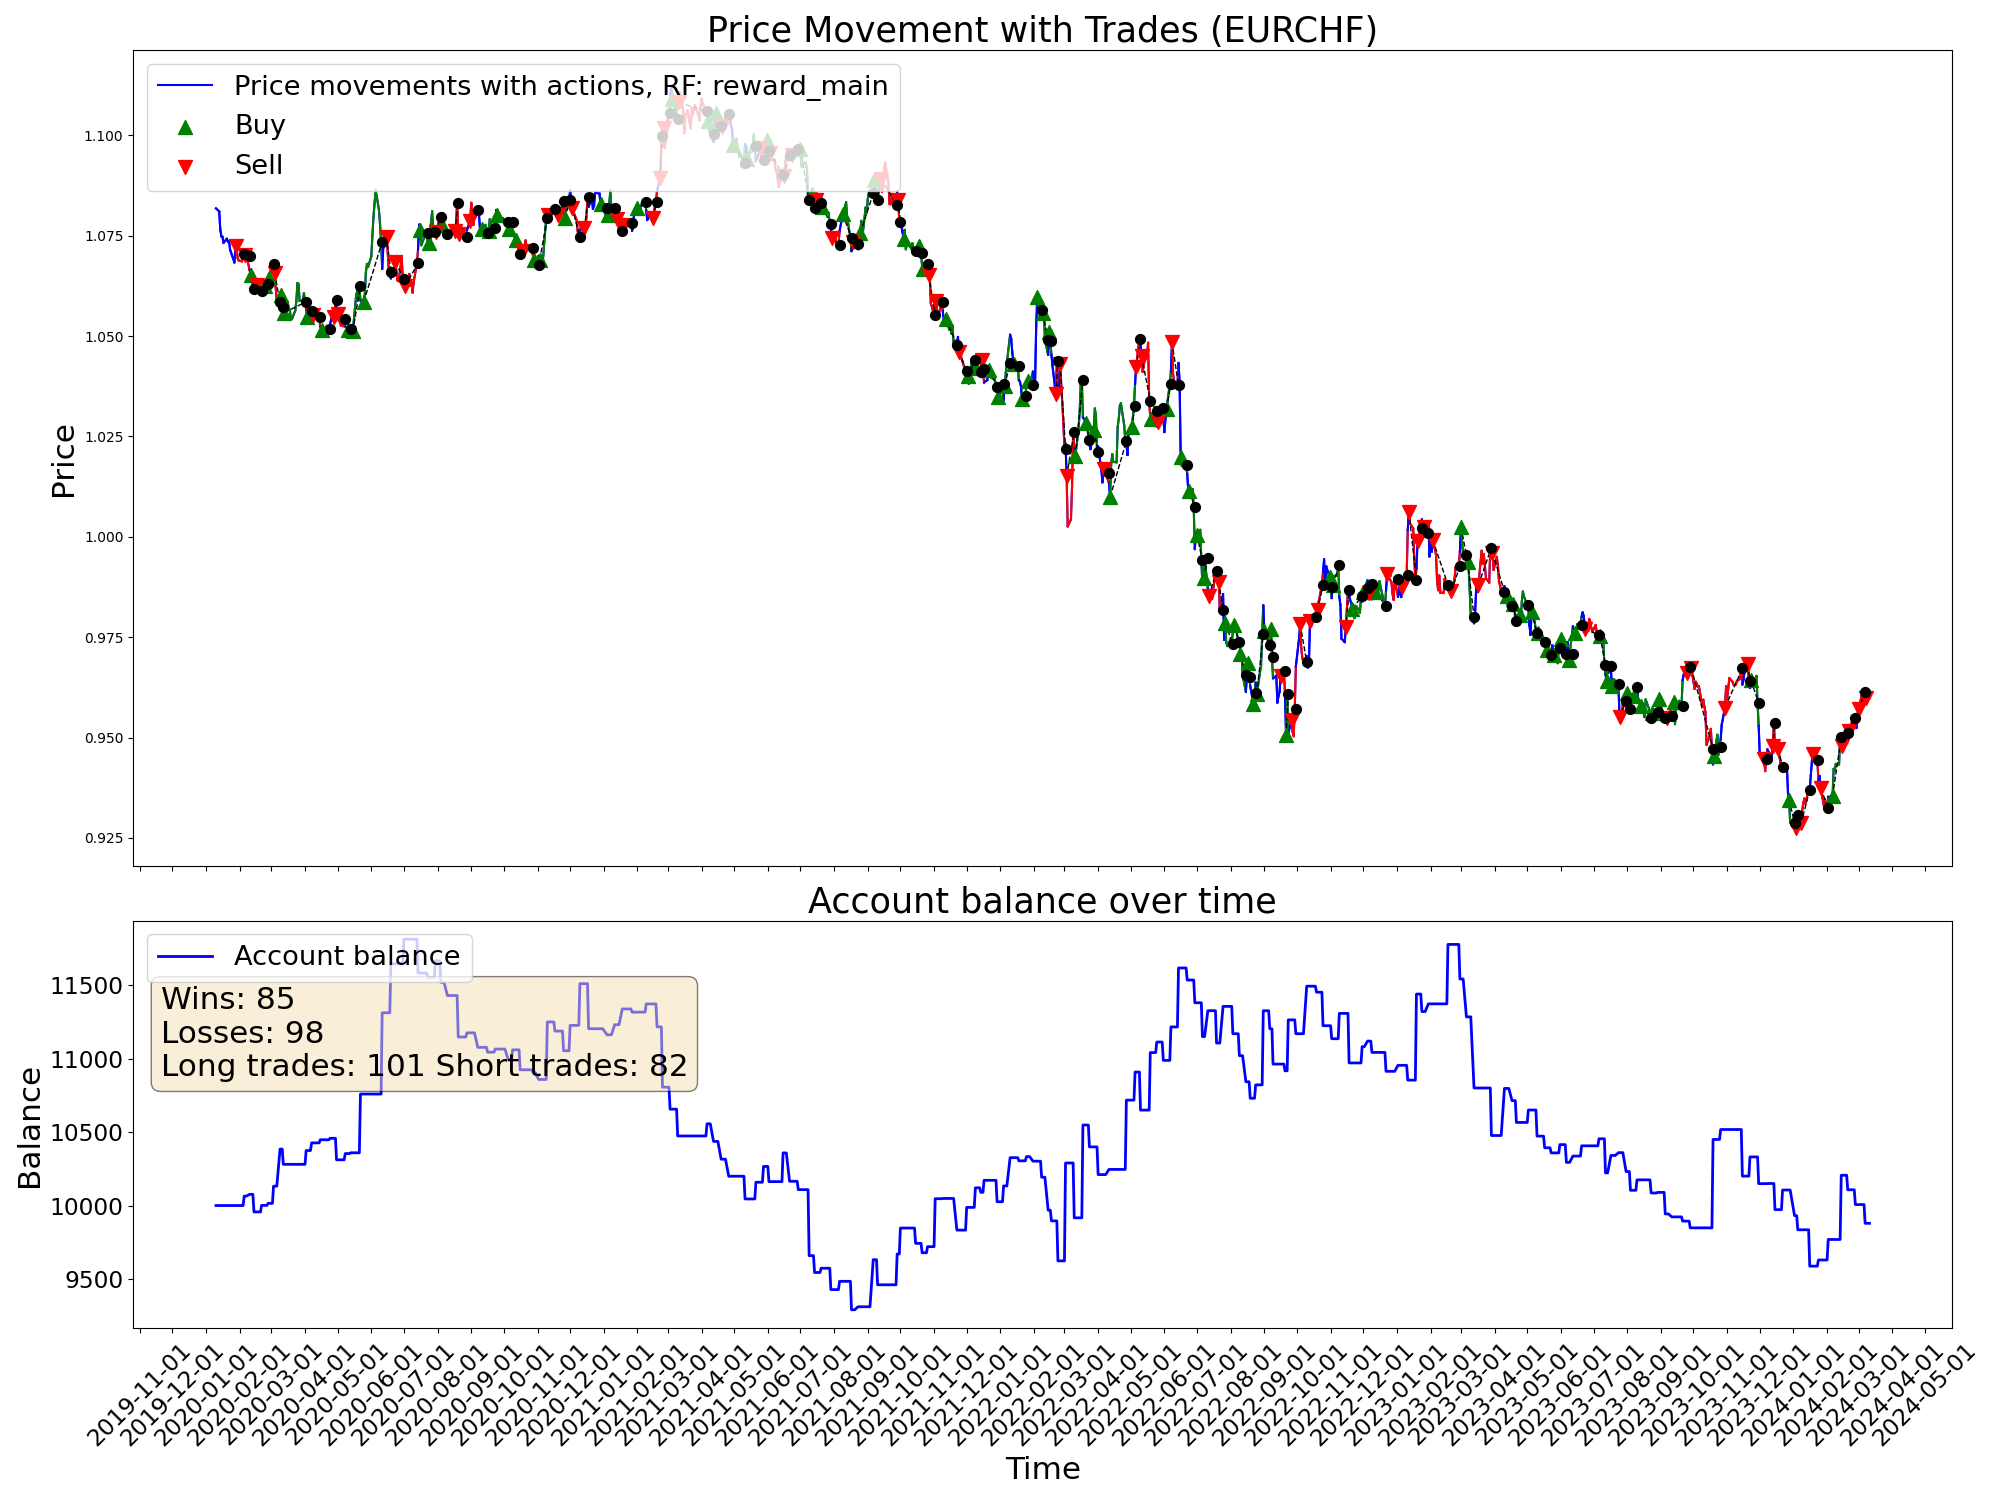

Data behind this chart, as committed beside it:
time, open, high, low, close, tick_volume, actDir, actRisk, eReward, eAccBalance, eWins, eLosses, pType, pOpenPrice, pSLPrice, pTPPrice, pProfit
2020-01-10, 1.081, 1.083, 1.08, 1.082, 33600, 0.0, 0.0, 0.0, 10000, 0, 0, 0, 0.0, 0.0, 0.0, 0.0
2020-01-13, 1.081, 1.083, 1.08, 1.081, 31740, 0.0, 0.0, 0.0, 10000, 0, 0, 0, 0.0, 0.0, 0.0, 0.0
2020-01-14, 1.08, 1.082, 1.076, 1.076, 39278, 0.0, 0.0, 0.0, 10000, 0, 0, 0, 0.0, 0.0, 0.0, 0.0
2020-01-15, 1.076, 1.078, 1.074, 1.075, 39689, 0.0, 0.0, 0.0, 10000, 0, 0, 0, 0.0, 0.0, 0.0, 0.0
2020-01-16, 1.075, 1.076, 1.073, 1.075, 36565, 0.0, 0.0, 0.0, 10000, 0, 0, 0, 0.0, 0.0, 0.0, 0.0
2020-01-17, 1.074, 1.076, 1.073, 1.073, 33214, 0.0, 0.0, 0.0, 10000, 0, 0, 0, 0.0, 0.0, 0.0, 0.0
2020-01-20, 1.073, 1.075, 1.073, 1.074, 22238, 0.0, 0.0, 0.0, 10000, 0, 0, 0, 0.0, 0.0, 0.0, 0.0
2020-01-21, 1.074, 1.075, 1.073, 1.074, 36227, 0.0, 0.0, 0.0, 10000, 0, 0, 0, 0.0, 0.0, 0.0, 0.0
2020-01-22, 1.073, 1.079, 1.073, 1.074, 36865, 0.0, 0.0, 0.0, 10000, 0, 0, 0, 0.0, 0.0, 0.0, 0.0
2020-01-23, 1.074, 1.075, 1.07, 1.072, 42441, 0.0, 0.0, 0.0, 10000, 0, 0, 0, 0.0, 0.0, 0.0, 0.0
2020-01-24, 1.071, 1.072, 1.07, 1.071, 34949, 0.0, 0.0, 0.0, 10000, 0, 0, 0, 0.0, 0.0, 0.0, 0.0
2020-01-27, 1.07, 1.072, 1.068, 1.068, 40731, -0.4292, -0.4292, 0.0, 10000, 0, 0, 0, 1.068, 1.078, 0.0, 0.0
2020-01-28, 1.068, 1.073, 1.067, 1.072, 30542, -0.678, -0.678, 0.0, 10000, 0, 0, 2, 1.072, 1.082, 0.0, 0.0
2020-01-29, 1.072, 1.074, 1.071, 1.072, 32374, -1.0, -1.0, 0.0, 10000, 0, 0, 2, 1.072, 1.082, 0.0, 0.0
2020-01-30, 1.072, 1.072, 1.068, 1.069, 43318, -0.5926, -0.5926, 0.0, 10000, 0, 0, 2, 1.072, 1.082, 0.0, 0.0
2020-01-31, 1.069, 1.071, 1.068, 1.069, 43896, -1.0, -1.0, 0.0, 10000, 0, 0, 2, 1.072, 1.082, 0.0, 0.0
2020-02-03, 1.068, 1.069, 1.066, 1.069, 43432, 0.162, 0.162, 0.0, 10000, 0, 0, 2, 1.072, 1.082, 0.0, 0.0
2020-02-04, 1.068, 1.072, 1.068, 1.071, 40335, -0.8696, -0.8696, 0.0, 10000, 0, 0, 2, 1.072, 1.082, 0.0, 0.0
2020-02-05, 1.07, 1.073, 1.069, 1.071, 43346, 0.7648, 0.7648, 0.0, 10064, 1, 0, 0, 0.0, 0.0, 0.0, 64.18
2020-02-06, 1.071, 1.072, 1.07, 1.07, 37089, -1.0, -1.0, 0.0, 10064, 1, 0, 2, 1.07, 1.073, 0.0, 0.0
2020-02-07, 1.07, 1.071, 1.068, 1.07, 43492, -0.1608, -0.1608, 0.0, 10064, 1, 0, 2, 1.07, 1.073, 0.0, 0.0
2020-02-10, 1.069, 1.071, 1.066, 1.066, 41473, 1.0, 1.0, 0.0, 10076, 2, 0, 0, 0.0, 0.0, 0.0, 12.07
2020-02-11, 1.066, 1.068, 1.065, 1.065, 38764, 0.5619, 0.5619, 0.0, 10076, 2, 0, 1, 1.065, 1.057, 0.0, 0.0
2020-02-12, 1.065, 1.066, 1.063, 1.064, 41481, 0.1743, 0.1743, 0.0, 10076, 2, 0, 1, 1.065, 1.057, 0.0, 0.0
2020-02-13, 1.064, 1.064, 1.061, 1.062, 44426, 0.4945, 0.4945, 0.0, 10076, 2, 0, 1, 1.065, 1.057, 0.0, 0.0
2020-02-14, 1.062, 1.065, 1.061, 1.064, 31089, -0.937, -0.937, 0.0, 9957, 2, 1, 0, 0.0, 0.0, 0.0, -119.7
2020-02-17, 1.064, 1.065, 1.063, 1.063, 23765, -1.0, -1.0, 0.0, 9957, 2, 1, 2, 1.063, 1.067, 0.0, 0.0
2020-02-18, 1.063, 1.063, 1.061, 1.061, 37504, -0.1294, -0.1294, 0.0, 9957, 2, 1, 2, 1.063, 1.067, 0.0, 0.0
2020-02-19, 1.061, 1.063, 1.061, 1.063, 36894, -0.1397, -0.1397, 0.0, 9957, 2, 1, 2, 1.063, 1.067, 0.0, 0.0
2020-02-20, 1.063, 1.063, 1.061, 1.061, 53205, 0.5642, 0.5642, 0.0, 9957, 2, 1, 2, 1.063, 1.067, 0.0, 0.0
2020-02-21, 1.061, 1.062, 1.061, 1.061, 47684, 1.0, 1.0, 0.0, 10001, 3, 1, 0, 0.0, 0.0, 0.0, 44.71
2020-02-24, 1.061, 1.063, 1.059, 1.062, 64290, 0.9245, 0.9245, 0.0, 10001, 3, 1, 1, 1.062, 1.053, 0.0, 0.0
2020-02-25, 1.062, 1.064, 1.059, 1.062, 72434, -0.2224, -0.2224, 0.0, 10001, 3, 1, 1, 1.062, 1.053, 0.0, 0.0
2020-02-26, 1.062, 1.064, 1.06, 1.063, 75500, -0.5456, -0.5456, 0.0, 10001, 3, 1, 1, 1.062, 1.053, 0.0, 0.0
2020-02-27, 1.063, 1.067, 1.062, 1.064, 90493, -1.0, -1.0, 0.0, 10015, 4, 1, 0, 0.0, 0.0, 0.0, 13.62
2020-02-28, 1.064, 1.066, 1.059, 1.065, 118476, 0.5942, 0.5942, 0.0, 10015, 4, 1, 1, 1.065, 1.056, 0.0, 0.0
2020-03-02, 1.064, 1.071, 1.063, 1.068, 104017, -0.7458, -0.7458, 0.0, 10015, 4, 1, 1, 1.065, 1.056, 0.0, 0.0
2020-03-03, 1.067, 1.071, 1.063, 1.068, 109876, -0.7994, -0.7994, 0.0, 10132, 5, 1, 0, 0.0, 0.0, 0.0, 116.9
2020-03-04, 1.068, 1.07, 1.062, 1.066, 68522, -0.6949, -0.6949, 0.0, 10132, 5, 1, 2, 1.066, 1.074, 0.0, 0.0
2020-03-05, 1.065, 1.068, 1.062, 1.062, 64838, -0.6, -0.6, 0.0, 10132, 5, 1, 2, 1.066, 1.074, 0.0, 0.0
2020-03-06, 1.062, 1.062, 1.058, 1.058, 123591, 0.6667, 0.6667, 0.0, 10132, 5, 1, 2, 1.066, 1.074, 0.0, 0.0
2020-03-09, 1.056, 1.064, 1.054, 1.058, 174397, 1.0, 1.0, 0.0, 10384, 6, 1, 0, 0.0, 0.0, 0.0, 252.7
2020-03-10, 1.058, 1.065, 1.057, 1.06, 161615, 0.9385, 0.9385, 0.0, 10384, 6, 1, 1, 1.06, 1.051, 0.0, 0.0
2020-03-11, 1.06, 1.061, 1.057, 1.057, 111542, -1.0, -1.0, 0.0, 10384, 6, 1, 1, 1.06, 1.051, 0.0, 0.0
2020-03-12, 1.057, 1.059, 1.054, 1.056, 170225, -0.8319, -0.8319, 0.0, 10281, 6, 2, 0, 0.0, 0.0, 0.0, -103.8
2020-03-13, 1.056, 1.062, 1.055, 1.056, 202217, 1.0, 1.0, 0.0, 10281, 6, 2, 1, 1.056, 1.053, 0.0, 0.0
2020-03-16, 1.056, 1.059, 1.054, 1.059, 212245, 0.6504, 0.6504, 0.0, 10281, 6, 2, 1, 1.056, 1.053, 0.0, 0.0
2020-03-17, 1.059, 1.061, 1.054, 1.057, 162519, 1.0, 1.0, 0.0, 10281, 6, 2, 1, 1.056, 1.053, 0.0, 0.0
2020-03-18, 1.057, 1.059, 1.053, 1.057, 177071, 0.8894, 0.8894, 0.0, 10281, 6, 2, 1, 1.056, 1.053, 0.0, 0.0
2020-03-19, 1.056, 1.06, 1.052, 1.054, 226430, 0.1927, 0.1927, 0.0, 10281, 6, 2, 1, 1.056, 1.053, 0.0, 0.0
2020-03-20, 1.054, 1.056, 1.052, 1.054, 224824, 1.0, 1.0, 0.0, 10281, 6, 2, 1, 1.056, 1.053, 0.0, 0.0
2020-03-23, 1.054, 1.06, 1.053, 1.056, 211452, 0.8954, 0.8954, 0.0, 10281, 6, 2, 1, 1.056, 1.053, 0.0, 0.0
2020-03-24, 1.056, 1.06, 1.055, 1.059, 158783, 0.8288, 0.8288, 0.0, 10281, 6, 2, 1, 1.056, 1.053, 0.0, 0.0
2020-03-25, 1.059, 1.064, 1.057, 1.063, 150909, -0.2617, -0.2617, 0.0, 10281, 6, 2, 1, 1.056, 1.053, 0.0, 0.0
2020-03-26, 1.063, 1.065, 1.061, 1.063, 172405, -0.04691, -0.04691, 0.0, 10281, 6, 2, 1, 1.056, 1.053, 0.0, 0.0
2020-03-27, 1.063, 1.064, 1.056, 1.059, 135430, 1.0, 1.0, 0.0, 10281, 6, 2, 1, 1.056, 1.053, 0.0, 0.0
2020-03-30, 1.058, 1.06, 1.055, 1.059, 108281, 0.4151, 0.4151, 0.0, 10281, 6, 2, 1, 1.056, 1.053, 0.0, 0.0
2020-03-31, 1.058, 1.062, 1.056, 1.061, 110384, 0.8988, 0.8988, 0.0, 10281, 6, 2, 1, 1.056, 1.053, 0.0, 0.0
2020-04-01, 1.06, 1.061, 1.056, 1.059, 86405, 1.0, 1.0, 0.0, 10281, 6, 2, 1, 1.056, 1.053, 0.0, 0.0
2020-04-02, 1.059, 1.059, 1.055, 1.057, 88691, -1.0, -1.0, 0.0, 10374, 7, 2, 0, 0.0, 0.0, 0.0, 93.85
... 1,022 more rows
